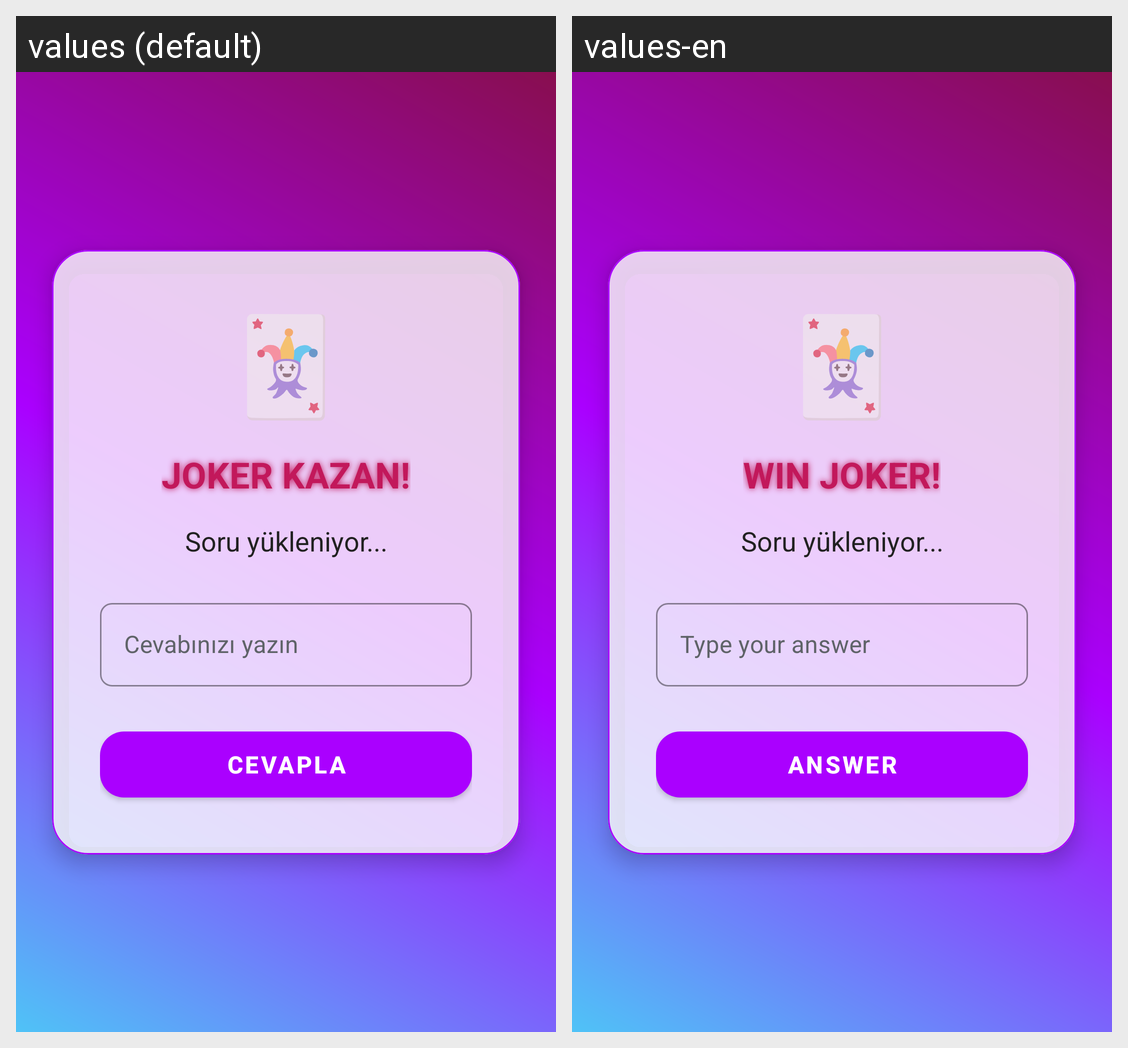

The same Android screen rendered under two of its app's locales, left to right. List the strings drawn on it with the default value and each locale's translation.
Android screen res/layout/activity_joker_mode.xml rendered under 2 locales, left to right: values (default), values-en. Device: Nexus 5 (rendered at 1080×1920; each locale shown at half size, 540×960, under a caption strip naming it); theme Theme.Oyun.
Strings drawn on this screen, with the default value and each locale's value (text and hints the layout hard-codes, and strings that could not be matched under every locale, appear in the picture but are not listed):

joker_mode_title
  values: JOKER KAZAN!
  values-en: WIN JOKER!

answer_hint
  values: Cevabınızı yazın
  values-en: Type your answer

submit_answer
  values: CEVAPLA
  values-en: ANSWER
